5-way image classification set "Dataset-Final" from GitHub (anw-hilmi/anwarul-hilmi); label vocabulary: cat, dog, elephant, horse, lion.

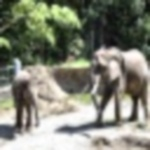
Label: elephant

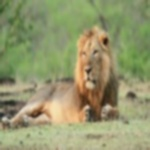
Label: lion

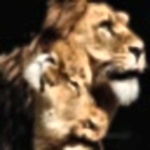
Label: lion

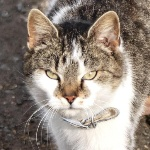
Label: cat

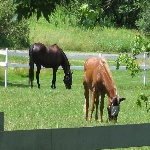
Label: horse

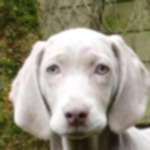
Label: dog
